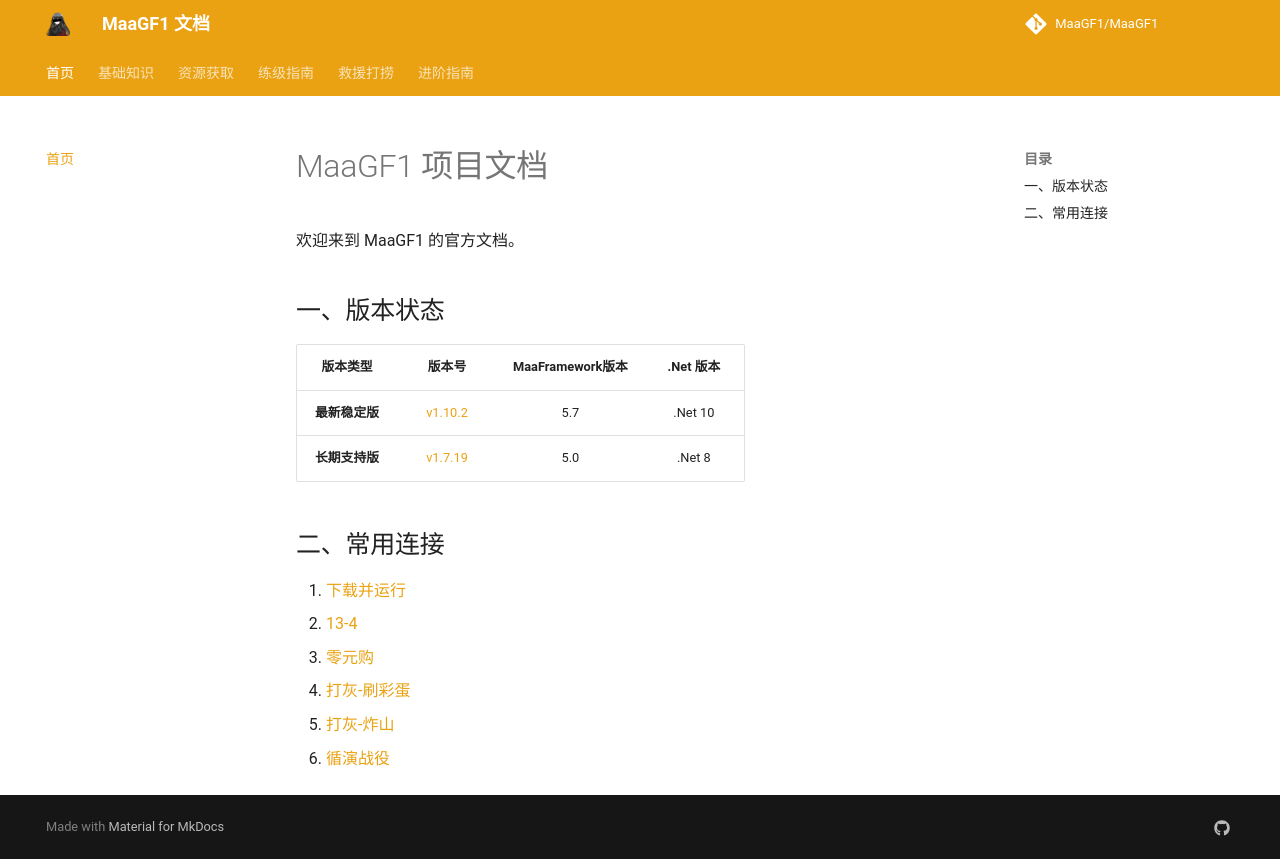

repository: MaaGF1/docs · page: index.html · generator: mkdocs

# MaaGF1 项目文档

欢迎来到 MaaGF1 的官方文档。

## 一、版本状态

| 版本类型 | 版本号 | MaaFramework版本 | .Net 版本 |
| :---: | :---: | :---: | :---: |
| **最新稳定版** | [ver]1.10.x[/ver] | 5.7 | .Net 10 |
| **长期支持版** | [ver]1.7.x[/ver] | 5.0 | .Net 8 |

## 二、常用连接

1. [下载并运行](./tutorial/begin/下载并运行.md)
2. [13-4](./tutorial/experience/13-4.md)
3. [零元购](./tutorial/resource/零元购.md)
4. [打灰-刷彩蛋](./tutorial/resource/自动打灰.md)
5. [打灰-炸山](./tutorial/resource/DLZ版自动灰域.md)
6. [循演战役](./tutorial/rescue/循演战役.md)
